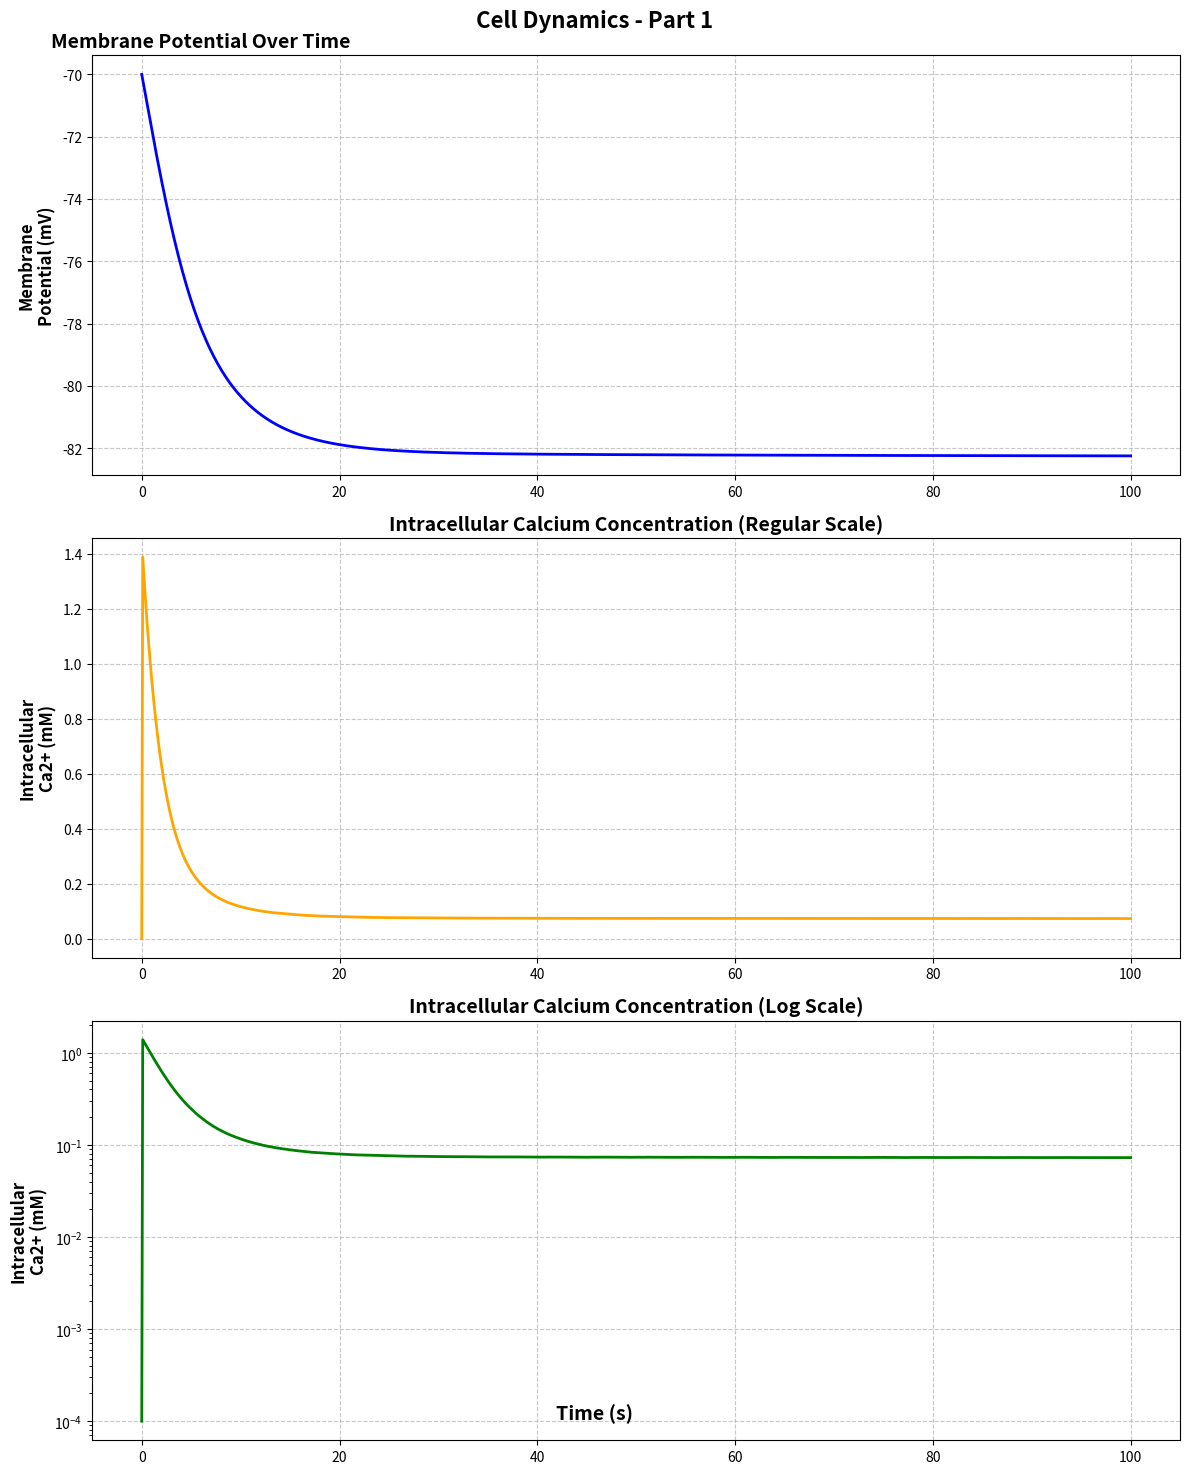
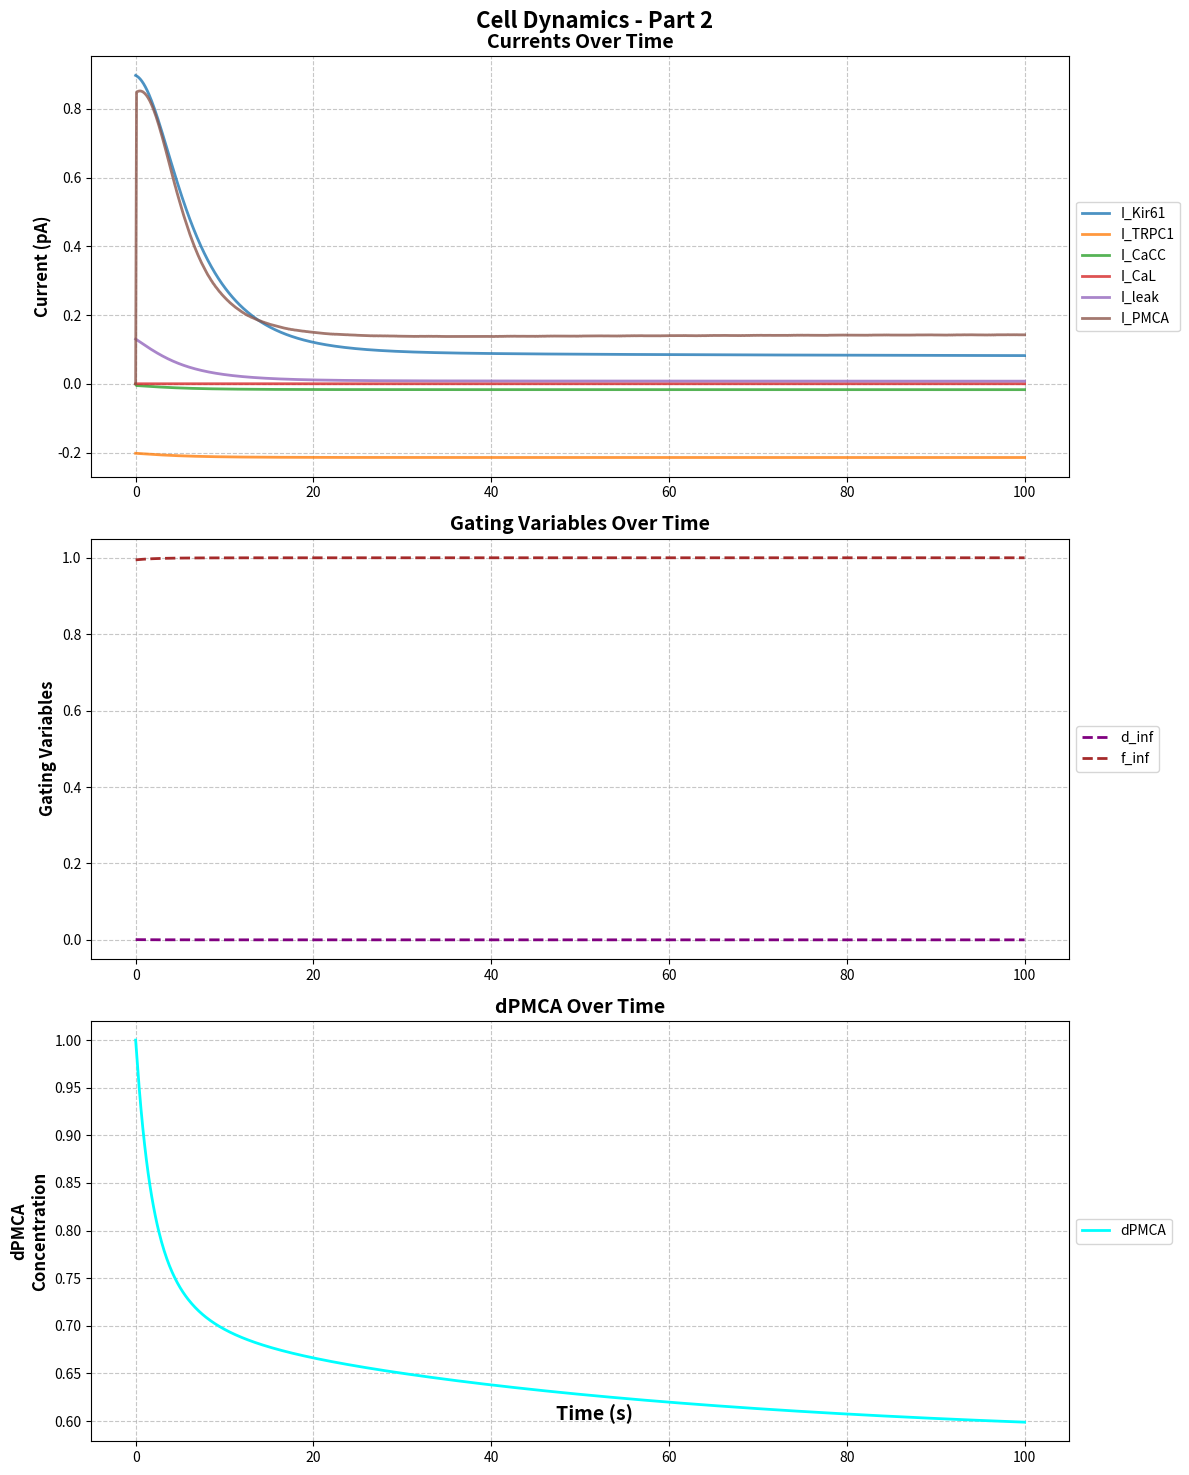

These charts were generated, in order, by the following Python code: (Note: this script raises an exception after producing the figures.)

# Consolidated model for pericyte ion channels based on rtx_code2.py with improvements

# Nernst potential function (from rtx_code4)
def nernst_potential(z, c_out, c_in):
    return (R * T / (z * F)) * np.log(max(c_out, 1e-10) / max(c_in, 1e-10)) * 1000  # mV

# Base dynamics from rtx_code2
import numpy as np
import matplotlib.pyplot as plt
from scipy.integrate import solve_ivp

# Physical constants
faraday_constant = 96485  # Faraday constant (C/mol)
gas_constant = 8314  # Gas constant (J/(mol*K))
temperature = 310  # Temperature (K)

# Cell parameters
membrane_capacitance = 0.94  # Membrane capacitance (pF)
cell_volume = 2e-12  # Cell volume (L)
Vcyto = cell_volume  # Cytoplasmic volume (L)

# Ion valences
valence_K = 1  # Potassium ion valence
valence_Ca = 2  # Calcium ion valence
valence_Na = 1  # Sodium ion valence
valence_Cl = -1  # Chloride ion valence
z = 2  # Valence of calcium ions

# Hardcoded ion concentrations based on earlier findings
K_out = 6.26  # Extracellular K+ (mM)
K_in = 140  # Intracellular K+ (mM)
Ca_out = 2.0  # Extracellular Ca2+ (mM)
Ca_in = 0.0001  # Intracellular Ca2+ (mM)
Na_out = 140  # Extracellular Na+ (mM)
Na_in = 15.38  # Intracellular Na+ (mM)
Cl_out = 110  # Extracellular Cl- (mM)
Cl_in = 9.65  # Intracellular Cl- (mM)

# Other hardcoded parameters
conductance_Kir61 = 0.025  # Kir6.1 conductance (nS)
conductance_TRPC1 = 0.001  # TRPC1 conductance (nS)
conductance_CaL = 0.0005  # L-type calcium channel conductance (nS)
conductance_CaCC = 0.001  # Calcium-activated chloride channel conductance (nS)
conductance_leak = 0.01  # Leak conductance (nS)
calcium_extrusion_rate = 100.0  # Ca2+ extrusion rate (ms^-1)
resting_calcium = 0.001  # Resting calcium concentration (mM)
calcium_activation_threshold_CaCC = 0.0005  # CaCC activation threshold (mM)

# Time simulation parameters
simulation_duration = 100  # Simulation duration (ms)
time_points = 1000  # Number of time points

# Initial conditions
initial_voltage = -70  # Initial membrane potential (mV)
initial_calcium = Ca_in  # Initial intracellular calcium (mM)
initial_atp = 4.4  # Initial ATP level (unitless)
initial_dpmca = 1.0  # Initial PMCA state (unitless)

# Function to calculate reversal potentials
def calculate_reversal_potentials(K_out, K_in, Ca_out, Ca_in, Na_out, Na_in, Cl_out, Cl_in):
    reversal_potential_K = (gas_constant * temperature / (valence_K * faraday_constant)) * np.log(K_out / K_in)
    reversal_potential_Ca = (gas_constant * temperature / (valence_Ca * faraday_constant)) * np.log(Ca_out / Ca_in)
    reversal_potential_Na = (gas_constant * temperature / (valence_Na * faraday_constant)) * np.log(Na_out / Na_in)
    reversal_potential_Cl = (gas_constant * temperature / (valence_Cl * faraday_constant)) * np.log(Cl_out / Cl_in)
    return reversal_potential_K, reversal_potential_Ca, reversal_potential_Na, reversal_potential_Cl

# Function to calculate ion currents
def calculate_currents(V, Ca_i, atp, dpmca, params):
    I_Kir61 = params['conductance_Kir61'] * atp * np.sqrt(params['K_out'] / params['reference_K']) * (V - params['reversal_potential_K']) / (1 + np.exp((V - params['reversal_potential_K'] - params['voltage_shift_Kir61']) / params['voltage_slope_Kir61']))
    I_TRPC1 = params['conductance_TRPC1'] * (V - params['reversal_potential_Ca'])
    I_CaCC = params['conductance_CaCC'] * (Ca_i / (Ca_i + params['calcium_activation_threshold_CaCC'])) * (V - params['reversal_potential_Cl'])
    d_inf = 1 / (1 + np.exp(-(V - params['activation_midpoint_CaL']) / params['activation_slope_CaL']))
    f_inf = 1 / (1 + np.exp((V - params['inactivation_midpoint_CaL']) / params['inactivation_slope_CaL'])) + params['amplitude_factor_CaL'] / (1 + np.exp((params['voltage_shift_CaL'] - V) / params['slope_factor_CaL']))
    I_CaL = params['conductance_CaL'] * d_inf * f_inf * (V - params['reversal_potential_Ca'])
    I_leak = params['conductance_leak'] * (V - params['reversal_potential_K'])  # Assuming potassium leak
    u4 = (params['vu'] * (Ca_i**params['aru']) / (Ca_i**params['aru'] + params['aku']**params['aru'])) / (6.6253e5)
    u5 = (params['vm'] * (Ca_i**params['arm']) / (Ca_i**params['arm'] + params['akmp']**params['arm'])) / (6.6253e5)
    cJpmca = (dpmca * u4 + (1 - dpmca) * u5)
    I_PMCA = cJpmca * z * faraday_constant * Vcyto * 1e6  # convert flux (μM/s) to current (pA/s)
    return I_Kir61, I_TRPC1, I_CaCC, I_CaL, I_leak, d_inf, f_inf, I_PMCA, u4, u5

# ODE model function
def model(t, y, params):
    V, Ca_i, atp, dpmca = y
    I_Kir61, I_TRPC1, I_CaCC, I_CaL, I_leak, _, _, I_PMCA, u4, u5 = calculate_currents(V, Ca_i, atp, dpmca, params)
    dV_dt = (-I_Kir61 - I_TRPC1 - I_CaCC - I_CaL - I_leak - I_PMCA) / membrane_capacitance
    Ca_influx = -I_CaL / (2 * faraday_constant * cell_volume)
    Ca_efflux = params['calcium_extrusion_rate'] * (Ca_i - params['resting_calcium'])
    dCa_dt = Ca_influx - Ca_efflux
    datp_dt = 0  # ATP concentration remains constant
    w1 = 0.1 * Ca_i
    w2 = 0.01
    taom = 1 / (w1 + w2)
    dpmcainf = w2 / (w1 + w2)
    ddpmca_dt = (dpmcainf - dpmca) / taom
    if t % 10 == 0:  # Print every 10 ms
        print(f"Time: {t:.2f} ms, V: {V:.2f} mV, Ca_i: {Ca_i:.6f} mM")
        print(f"I_Kir61: {I_Kir61:.4f}, I_TRPC1: {I_TRPC1:.4f}, I_CaCC: {I_CaCC:.4f}, I_CaL: {I_CaL:.4f}, I_leak: {I_leak:.4f}, I_PMCA: {I_PMCA:.4f}")
        print(f"dCa_dt: {dCa_dt:.6f}, Ca influx: {Ca_influx:.6f}, Ca efflux: {Ca_efflux:.6f}")
    return [dV_dt, dCa_dt, datp_dt, ddpmca_dt]

# Function to run the simulation
def run_simulation(params):
    t_span = (0, params['simulation_duration'])
    t_eval = np.linspace(0, params['simulation_duration'], params['time_points'])
    y0 = [params['initial_voltage'], params['initial_calcium'], params['initial_atp'], params['initial_dpmca']]
    sol = solve_ivp(model, t_span, y0, t_eval=t_eval, method='RK45', args=(params,), dense_output=True)
    return sol

def plot_results_with_two_figures(sol, params):
    # Common formatting function
    def format_subplot(ax, title, ylabel, title_x=0.5):
        ax.set_title(title, fontsize=14, fontweight='bold', x=title_x, ha='center')
        ax.set_ylabel(ylabel, fontsize=12, fontweight='bold')
        ax.tick_params(axis='both', which='major', labelsize=10)
        ax.grid(True, linestyle='--', alpha=0.7)

    # Figure 1: Membrane Potential, Calcium Concentrations, and ATP
    fig1, axs1 = plt.subplots(3, 1, figsize=(12, 15))
    fig1.suptitle('Cell Dynamics - Part 1', fontsize=16, fontweight='bold')

    # Membrane Potential
    axs1[0].plot(sol.t, sol.y[0], color='blue', linewidth=2)
    format_subplot(axs1[0], 'Membrane Potential Over Time', 'Membrane\nPotential (mV)', title_x=0.1)

    # Intracellular Calcium (Regular Scale)
    axs1[1].plot(sol.t, sol.y[1], color='orange', linewidth=2)
    format_subplot(axs1[1], 'Intracellular Calcium Concentration (Regular Scale)', 'Intracellular\nCa2+ (mM)')

    # Intracellular Calcium (Log Scale)
    axs1[2].plot(sol.t, sol.y[1], color='green', linewidth=2)
    axs1[2].set_yscale('log')
    format_subplot(axs1[2], 'Intracellular Calcium Concentration (Log Scale)', 'Intracellular\nCa2+ (mM)')

    fig1.tight_layout()
    plt.show()

    # Figure 2: Currents, Gating Variables, and dPMCA
    fig2, axs2 = plt.subplots(3, 1, figsize=(12, 15))
    fig2.suptitle('Cell Dynamics - Part 2', fontsize=16, fontweight='bold')

    # Currents
    I_Kir61, I_TRPC1, I_CaCC, I_CaL, I_leak, d_inf, f_inf, I_PMCA, u4, u5 = calculate_currents(sol.y[0], sol.y[1], sol.y[2], sol.y[3], params)
    axs2[0].plot(sol.t, I_Kir61, label='I_Kir61', alpha=0.8, linewidth=2)
    axs2[0].plot(sol.t, I_TRPC1, label='I_TRPC1', alpha=0.8, linewidth=2)
    axs2[0].plot(sol.t, I_CaCC, label='I_CaCC', alpha=0.8, linewidth=2)
    axs2[0].plot(sol.t, I_CaL, label='I_CaL', alpha=0.8, linewidth=2)
    axs2[0].plot(sol.t, I_leak, label='I_leak', alpha=0.8, linewidth=2)
    axs2[0].plot(sol.t, I_PMCA, label='I_PMCA', alpha=0.8, linewidth=2)
    axs2[0].legend(loc='center left', bbox_to_anchor=(1, 0.5), fontsize=10)
    format_subplot(axs2[0], 'Currents Over Time', 'Current (pA)')

    # Gating Variables
    axs2[1].plot(sol.t, d_inf, label='d_inf', linestyle='--', color='purple', linewidth=2)
    axs2[1].plot(sol.t, f_inf, label='f_inf', linestyle='--', color='brown', linewidth=2)
    axs2[1].legend(loc='center left', bbox_to_anchor=(1, 0.5), fontsize=10)
    format_subplot(axs2[1], 'Gating Variables Over Time', 'Gating Variables')

    # dPMCA
    axs2[2].plot(sol.t, sol.y[3], label='dPMCA', color='cyan', linewidth=2)
    axs2[2].legend(loc='center left', bbox_to_anchor=(1, 0.5), fontsize=10)
    format_subplot(axs2[2], 'dPMCA Over Time', 'dPMCA\nConcentration')

    # Common x-label for both figures
    for fig in [fig1, fig2]:
        fig.text(0.5, 0.04, 'Time (s)', ha='center', fontsize=14, fontweight='bold')
        fig.tight_layout()
        plt.show()

# Function to print simulation parameters
def print_simulation_params(params):
    print("\nSimulation Parameters:")
    print("=" * 50)
    for key, value in params.items():
        if isinstance(value, float):
            print(f"{key}: {value:.6g}")
        else:
            print(f"{key}: {value}")
    print("=" * 50)

# Parameters dictionary
params = {
    'K_out': K_out, 'K_in': K_in, 'Ca_out': Ca_out, 'Ca_in': Ca_in,
    'Na_out': Na_out, 'Na_in': Na_in, 'Cl_out': Cl_out, 'Cl_in': Cl_in,
    'conductance_Kir61': conductance_Kir61, 'conductance_TRPC1': conductance_TRPC1,
    'conductance_CaCC': conductance_CaCC, 'conductance_CaL': conductance_CaL,
    'conductance_leak': conductance_leak,
    'calcium_extrusion_rate': calcium_extrusion_rate,
    'resting_calcium': resting_calcium,
    'calcium_activation_threshold_CaCC': calcium_activation_threshold_CaCC,
    'reference_K': 5.4,  # Reference K+ (mM)
    'voltage_slope_Kir61': 6,
    'voltage_shift_Kir61': 15,
    'activation_midpoint_CaL': -40,
    'activation_slope_CaL': 4,
    'inactivation_midpoint_CaL': -45,
    'inactivation_slope_CaL': 5,
    'voltage_shift_CaL': 50,
    'slope_factor_CaL': 20,
    'amplitude_factor_CaL': 0.6,
    'vu': 1540000.0,
    'vm': 2200000.0,
    'aku': 0.303,
    'akmp': 0.14,
    'aru': 1.8,
    'arm': 2.1,
    'initial_dpmca': initial_dpmca,
    'simulation_duration': simulation_duration,
    'time_points': time_points,
    'initial_voltage': initial_voltage,
    'initial_calcium': initial_calcium,
    'initial_atp': initial_atp
}

# Calculate reversal potentials
reversal_potential_K, reversal_potential_Ca, reversal_potential_Na, reversal_potential_Cl = calculate_reversal_potentials(
    params['K_out'], params['K_in'], params['Ca_out'], params['Ca_in'],
    params['Na_out'], params['Na_in'], params['Cl_out'], params['Cl_in'])

params.update({
    'reversal_potential_K': reversal_potential_K,
    'reversal_potential_Ca': reversal_potential_Ca,
    'reversal_potential_Na': reversal_potential_Na,
    'reversal_potential_Cl': reversal_potential_Cl
})

# Run simulation and plot results
sol = run_simulation(params)
plot_results_with_two_figures(sol, params)

# Print all simulation parameters
print_simulation_params(params)

# Additional channel definitions (from rtx_code3)
# Additional channel definitions not found in rtx_code3.

# Solver improvements (from rtx_code4)
# Solver improvements not found in rtx_code4.

# Fortran model parameters and common channels can be adapted here as needed.
# ... Further integration of shared parameters ...

# Additional channel definitions for IP3R1 and IP3R2
def calculate_ip3r_currents(V, Ca_cytosol, IP3_concentration):
    """
    Calculate the currents for IP3R1 and IP3R2 based on RNA expression data.
    :param V: Membrane potential (mV)
    :param Ca_cytosol: Cytosolic calcium concentration (uM)
    :param IP3_concentration: Concentration of IP3 (uM)
    :return: Total current through IP3 receptors
    """
    # IP3R1 parameters (tuned for pericytes)
    g_IP3R1 = 0.05  # Placeholder conductance (S/cm^2)
    E_IP3R1 = nernst(2, Ca_in, Ca_out)
    I_IP3R1 = g_IP3R1 * (V - E_IP3R1) * (Ca_cytosol / (Ca_cytosol + 0.2)) * (IP3_concentration / (IP3_concentration + 0.1))
    
    # IP3R2 parameters
    g_IP3R2 = 0.03  # Placeholder conductance (S/cm^2)
    E_IP3R2 = E_IP3R1  # Assuming similar reversal potential for simplicity
    I_IP3R2 = g_IP3R2 * (V - E_IP3R2) * (Ca_cytosol / (Ca_cytosol + 0.15)) * (IP3_concentration / (IP3_concentration + 0.1))
    
    return I_IP3R1 + I_IP3R2

# Base dynamics from rtx_code2
def update_channel_dynamics(V, time_step, K_in, K_out, Ca_in, Ca_out):
    """
    Update channel conductance and gating variables based on ion channel dynamics from rtx_code2.
    :param V: Membrane potential (mV)
    :param time_step: Simulation time step (ms)
    :param K_in: Intracellular potassium concentration (mM)
    :param K_out: Extracellular potassium concentration (mM)
    :param Ca_in: Intracellular calcium concentration (mM)
    :param Ca_out: Extracellular calcium concentration (mM)
    """
    # Example for Kir6.1 channel
    g_Kir6_1 = 0.1  # Conductance (S/cm^2)
    E_Kir6_1 = nernst(1, K_in, K_out)
    I_Kir6_1 = g_Kir6_1 * (V - E_Kir6_1)
    
    # Placeholder for additional dynamics from rtx_code2
    # Other channels would be defined similarly using data from rtx_code2.
    return I_Kir6_1

# Parameter reuse from Fortran model for common channels like TRPC1
g_TRPC1 = 0.02  # Conductance based on Fortran model values
E_TRPC1 = nernst(1, Ca_in, Ca_out)
# TRPC1 dynamics could be further expanded using the Fortran model insights.
